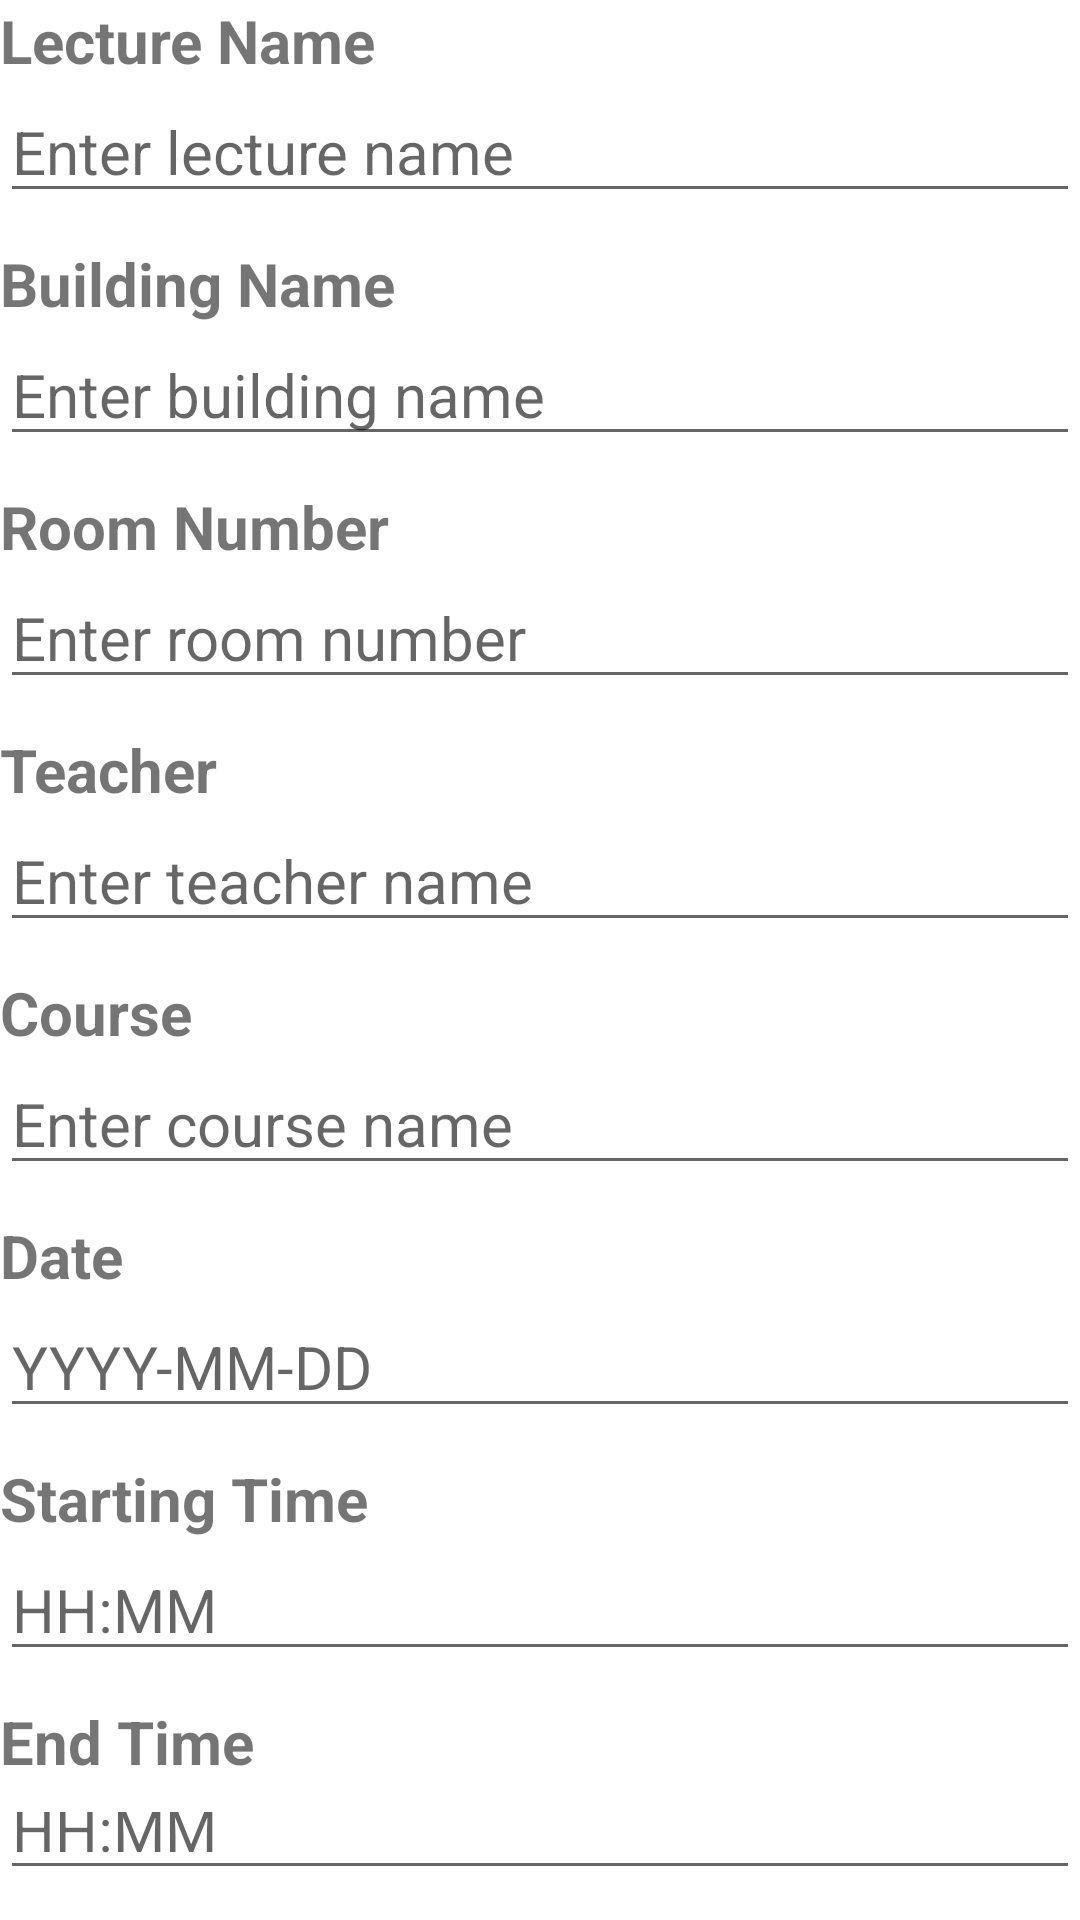

Here is an Android app screen rendered from its layout file. Give the layout XML and the strings, colors and styles it references.
<!-- AndroidManifest.xml: application theme Theme.MobileAndroidJavaProject -->
<!-- res/layout/activity_add_lecture.xml -->
<?xml version="1.0" encoding="utf-8"?>
<LinearLayout xmlns:android="http://schemas.android.com/apk/res/android"
    xmlns:app="http://schemas.android.com/apk/res-auto"
    xmlns:tools="http://schemas.android.com/tools"
    android:fillViewport="true"
    android:id="@+id/main"
    android:layout_height="wrap_content"
    android:layout_marginHorizontal="20dp"
    android:layout_marginTop="20dp"
    android:orientation="vertical"
    tools:context=".ui.add.AddLectureActivity"
    android:layout_width="match_parent">

        <TextView
            android:layout_width="match_parent"
            android:layout_height="wrap_content"
            android:text="Lecture Name"
            android:textSize="20sp"
            android:textStyle="bold" />

        <EditText
            android:id="@+id/editTextLectureName"
            android:layout_width="match_parent"
            android:layout_height="wrap_content"
            android:layout_marginBottom="10dp"
            android:hint="Enter lecture name"
            android:inputType="text"
            android:textSize="20sp" />

        <TextView
            android:layout_width="match_parent"
            android:layout_height="wrap_content"
            android:text="Building Name"
            android:textSize="20sp"
            android:textStyle="bold" />

        <EditText
            android:id="@+id/editTextBuildingName"
            android:layout_width="match_parent"
            android:layout_height="wrap_content"
            android:layout_marginBottom="10dp"
            android:hint="Enter building name"
            android:inputType="text"
            android:textSize="20sp" />

        <TextView
            android:layout_width="match_parent"
            android:layout_height="wrap_content"
            android:text="Room Number"
            android:textSize="20sp"
            android:textStyle="bold" />

        <EditText
            android:id="@+id/editTextRoomNumber"
            android:layout_width="match_parent"
            android:layout_height="wrap_content"
            android:layout_marginBottom="10dp"
            android:hint="Enter room number"
            android:inputType="text"
            android:textSize="20sp" />

        <TextView
            android:layout_width="match_parent"
            android:layout_height="wrap_content"
            android:text="Teacher"
            android:textSize="20sp"
            android:textStyle="bold" />

        <EditText
            android:id="@+id/editTextTeacher"
            android:layout_width="match_parent"
            android:layout_height="wrap_content"
            android:layout_marginBottom="10dp"
            android:hint="Enter teacher name"
            android:inputType="text"
            android:textSize="20sp" />

        <TextView
            android:layout_width="match_parent"
            android:layout_height="wrap_content"
            android:text="Course"
            android:textSize="20sp"
            android:textStyle="bold" />

        <EditText
            android:id="@+id/editTextCourse"
            android:layout_width="match_parent"
            android:layout_height="wrap_content"
            android:layout_marginBottom="10dp"
            android:hint="Enter course name"
            android:inputType="text"
            android:textSize="20sp" />

        <TextView
            android:layout_width="match_parent"
            android:layout_height="wrap_content"
            android:text="Date"
            android:textSize="20sp"
            android:textStyle="bold" />

        <EditText
            android:id="@+id/editTextDate"
            android:layout_width="match_parent"
            android:layout_height="wrap_content"
            android:layout_marginBottom="10dp"
            android:hint="YYYY-MM-DD"
            android:inputType="date"
            android:textSize="20sp" />

        <TextView
            android:layout_width="match_parent"
            android:layout_height="wrap_content"
            android:text="Starting Time"
            android:textSize="20sp"
            android:textStyle="bold" />

        <EditText
            android:id="@+id/editTextStartingTime"
            android:layout_width="match_parent"
            android:layout_height="wrap_content"
            android:layout_marginBottom="10dp"
            android:hint="HH:MM"
            android:inputType="time"
            android:textSize="20sp" />

        <TextView
            android:layout_width="match_parent"
            android:layout_height="wrap_content"
            android:text="End Time"
            android:textSize="20sp"
            android:textStyle="bold" />

        <EditText
            android:id="@+id/editTextEndingTime"
            android:layout_width="match_parent"
            android:layout_height="wrap_content"
            android:layout_marginBottom="10dp"
            android:hint="HH:MM"
            android:inputType="time"
            android:textSize="20sp" />

        <RadioGroup
            android:id="@+id/radioGroupAttendance"
            android:layout_width="match_parent"
            android:layout_height="wrap_content"
            android:orientation="vertical">

            <TextView
                android:layout_width="match_parent"
                android:layout_height="wrap_content"
                android:text="Attendance Type"
                android:textSize="20sp"
                android:textStyle="bold" />

            <RadioButton
                android:id="@+id/radioInPerson"
                android:layout_width="match_parent"
                android:layout_height="wrap_content"
                android:layout_marginBottom="10dp"
                android:checked="true"
                android:text="In Person"
                android:textSize="20sp"
                android:textStyle="bold" />

            <RadioButton
                android:id="@+id/radioOnline"
                android:layout_width="match_parent"
                android:layout_height="wrap_content"
                android:layout_marginBottom="10dp"
                android:text="Online"
                android:textSize="20sp"
                android:textStyle="bold" />
        </RadioGroup>

        <Button
            android:id="@+id/buttonSaveLecture"
            android:layout_width="match_parent"
            android:layout_height="wrap_content"
            android:layout_marginTop="20dp"
            android:backgroundTint="@color/primary"
            android:text="Save"
            android:textColor="@color/white"
            android:textSize="20sp" />
    
</LinearLayout>
<!-- resources referenced by this layout -->
<resources>
  <color name="primary">#FF1f4d92</color>
  <color name="white">#FFFFFFFF</color>
  <style name="Theme.MobileAndroidJavaProject" parent="Theme.MaterialComponents.DayNight.DarkActionBar">
          
          <item name="colorPrimary">@color/purple_500</item>
          <item name="colorPrimaryVariant">@color/purple_700</item>
          <item name="colorOnPrimary">@color/white</item>
          
          <item name="colorSecondary">@color/teal_200</item>
          <item name="colorSecondaryVariant">@color/teal_700</item>
          <item name="colorOnSecondary">@color/black</item>
          
          <item name="android:statusBarColor">?attr/colorPrimaryVariant</item>
          
      </style>
  <color name="purple_500">#FF1f4d92</color>
  <color name="purple_700">#FF1f4d92</color>
  <color name="teal_200">#FF1f4d92</color>
  <color name="teal_700">#FF1f4d92</color>
  <color name="black">#FF000000</color>
</resources>
